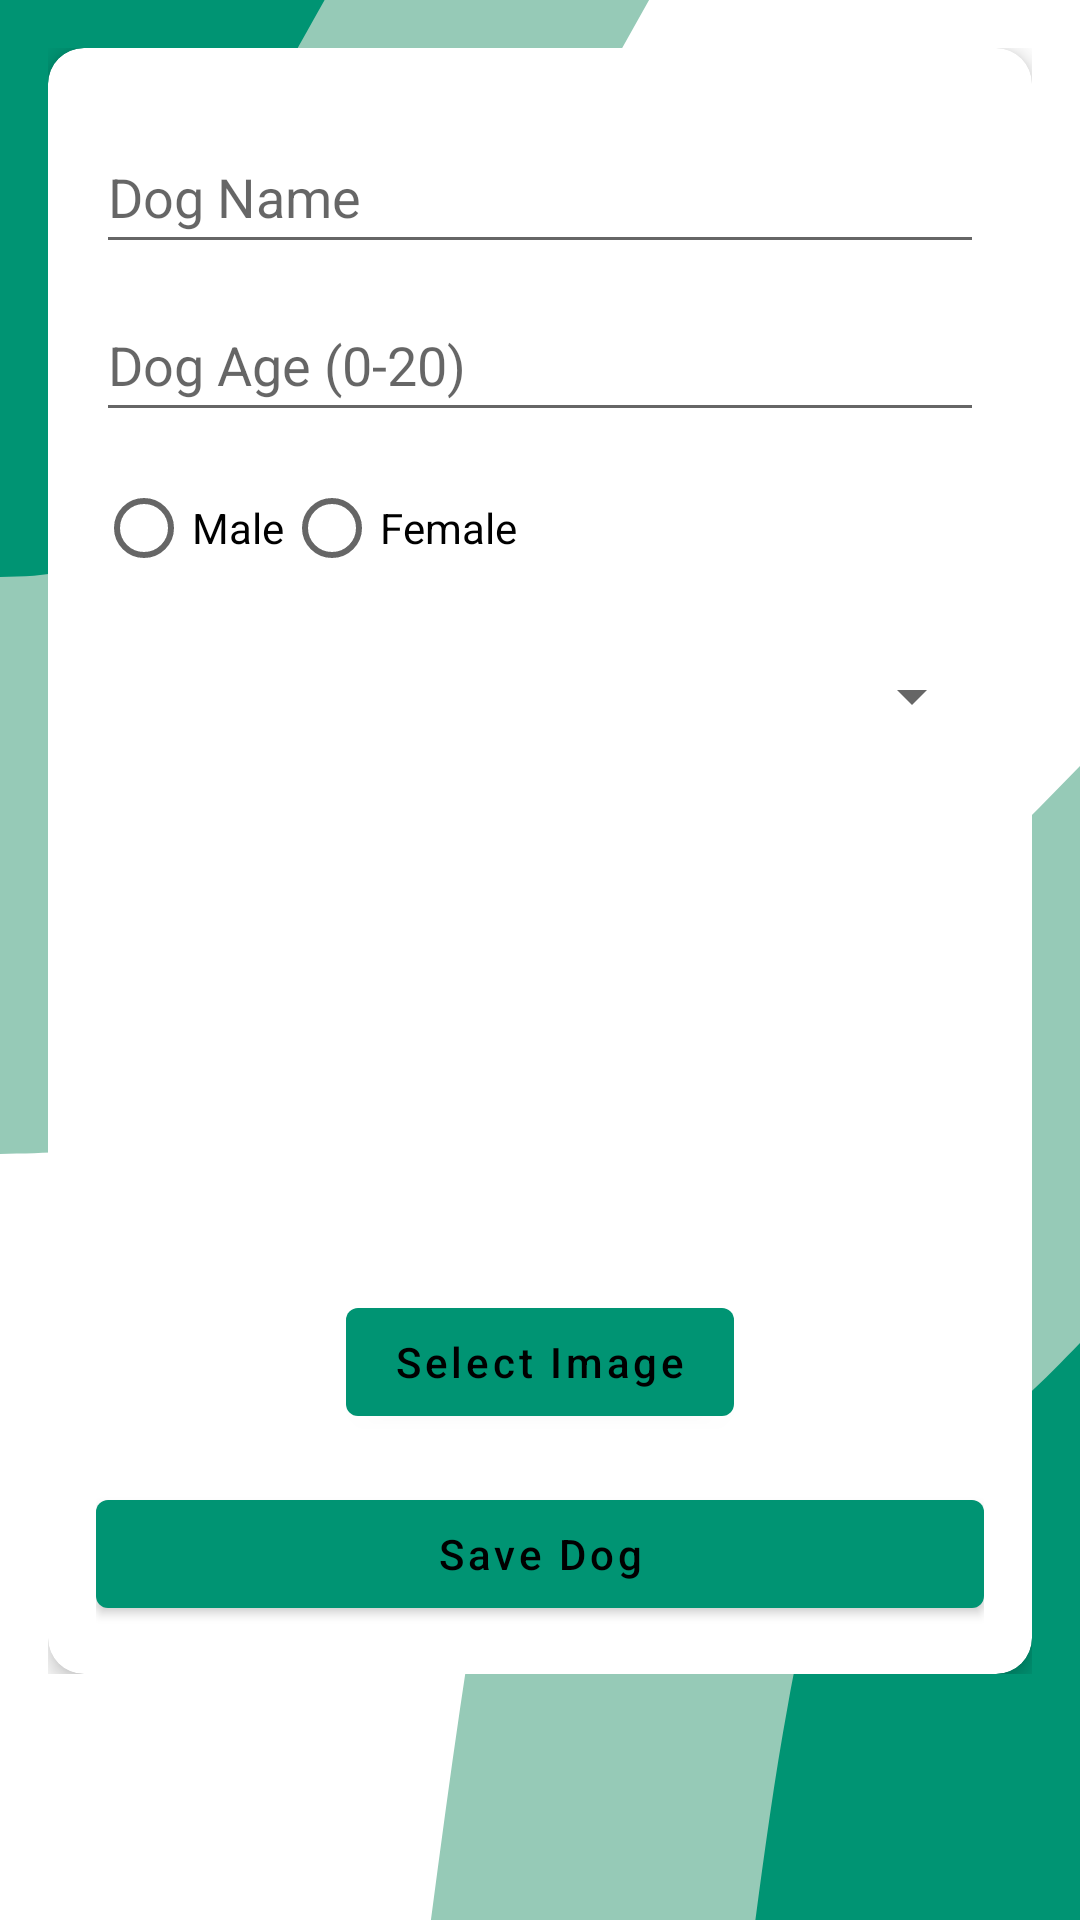

This screen was rendered from an Android layout file. Write that file and the resources it references.
<!-- AndroidManifest.xml: application theme Theme.DogsAdoptionApp -->
<!-- res/layout/fragment_dog_form.xml -->
<?xml version="1.0" encoding="utf-8"?>
<ScrollView xmlns:android="http://schemas.android.com/apk/res/android"
    xmlns:app="http://schemas.android.com/apk/res-auto"
    android:layout_width="match_parent"
    android:layout_height="match_parent"
    android:background="@drawable/blob_scene_haikei">

    <androidx.constraintlayout.widget.ConstraintLayout
        android:layout_width="match_parent"
        android:layout_height="wrap_content"
        android:padding="16dp">

        <androidx.cardview.widget.CardView
            android:layout_width="match_parent"
            android:layout_height="wrap_content"
            app:cardCornerRadius="12dp"
            app:cardElevation="4dp"
            app:layout_constraintTop_toTopOf="parent"
            app:layout_constraintStart_toStartOf="parent"
            app:layout_constraintEnd_toEndOf="parent">

            <androidx.constraintlayout.widget.ConstraintLayout
                android:layout_width="match_parent"
                android:layout_height="wrap_content"
                android:padding="16dp">

                <EditText
                    android:id="@+id/inputName"
                    android:layout_width="match_parent"
                    android:layout_height="wrap_content"
                    android:layout_marginTop="8dp"
                    android:hint="@string/dog_name"
                    android:inputType="textPersonName"
                    android:minHeight="48dp"
                    app:layout_constraintEnd_toEndOf="parent"
                    app:layout_constraintStart_toStartOf="parent"
                    app:layout_constraintTop_toTopOf="parent" />

                <EditText
                    android:id="@+id/inputAge"
                    android:layout_width="match_parent"
                    android:layout_height="wrap_content"
                    android:layout_marginTop="8dp"
                    android:hint="@string/dog_age"
                    android:inputType="number"
                    android:maxLength="2"
                    android:minHeight="48dp"
                    app:layout_constraintEnd_toEndOf="parent"
                    app:layout_constraintStart_toStartOf="parent"
                    app:layout_constraintTop_toBottomOf="@+id/inputName" />

                <RadioGroup
                    android:id="@+id/genderGroup"
                    android:layout_width="match_parent"
                    android:layout_height="wrap_content"
                    android:layout_marginTop="8dp"
                    android:gravity="start"
                    android:layoutDirection="locale"
                    android:orientation="horizontal"
                    app:layout_constraintEnd_toEndOf="parent"
                    app:layout_constraintStart_toStartOf="parent"
                    app:layout_constraintTop_toBottomOf="@id/inputAge">

                    <RadioButton
                        android:id="@+id/radioMale"
                        android:layout_width="wrap_content"
                        android:layout_height="wrap_content"
                        android:text="@string/male" />

                    <RadioButton
                        android:id="@+id/radioFemale"
                        android:layout_width="wrap_content"
                        android:layout_height="wrap_content"
                        android:text="@string/female" />
                </RadioGroup>

                <Spinner
                    android:id="@+id/inputBreed"
                    android:layout_width="match_parent"
                    android:layout_height="wrap_content"
                    android:layout_marginTop="8dp"
                    android:minHeight="48dp"
                    app:layout_constraintEnd_toEndOf="parent"
                    app:layout_constraintStart_toStartOf="parent"
                    app:layout_constraintTop_toBottomOf="@+id/genderGroup" />

                <ImageView
                    android:id="@+id/imagePreview"
                    android:layout_width="150dp"
                    android:layout_height="150dp"
                    android:layout_marginTop="16dp"
                    android:scaleType="centerCrop"
                    android:src="@drawable/ic_launcher_background"
                    android:contentDescription="@string/dog_image"
                    app:layout_constraintTop_toBottomOf="@+id/inputBreed"
                    app:layout_constraintStart_toStartOf="parent"
                    app:layout_constraintEnd_toEndOf="parent" />

                <com.google.android.material.button.MaterialButton
                    android:id="@+id/btnPickImage"
                    android:layout_width="wrap_content"
                    android:layout_height="wrap_content"
                    android:layout_marginTop="8dp"
                    android:text="@string/select_image"
                    android:contentDescription="@string/select_image"
                    app:icon="@drawable/baseline_add_photo_alternate_24"
                    app:iconGravity="textStart"
                    app:iconPadding="8dp"
                    app:layout_constraintTop_toBottomOf="@+id/imagePreview"
                    app:layout_constraintStart_toStartOf="parent"
                    app:layout_constraintEnd_toEndOf="parent"
                    android:textAllCaps="false" />

                <com.google.android.material.button.MaterialButton
                    android:id="@+id/btnSubmitDog"
                    android:layout_width="match_parent"
                    android:layout_height="wrap_content"
                    android:layout_marginTop="16dp"
                    android:text="@string/save_dog"
                    android:contentDescription="@string/save_dog"
                    app:layout_constraintTop_toBottomOf="@+id/btnPickImage"
                    app:layout_constraintStart_toStartOf="parent"
                    app:layout_constraintEnd_toEndOf="parent"
                    android:textAllCaps="false" />

            </androidx.constraintlayout.widget.ConstraintLayout>

        </androidx.cardview.widget.CardView>

    </androidx.constraintlayout.widget.ConstraintLayout>
</ScrollView>
<!-- resources referenced by this layout -->
<resources>
  <!-- drawable blob_scene_haikei (drawable) -->
  <vector xmlns:android="http://schemas.android.com/apk/res/android"
      xmlns:aapt="http://schemas.android.com/aapt"
      android:width="900dp"
      android:height="900dp"
      android:viewportWidth="900"
      android:viewportHeight="900">
    <path
        android:pathData="M0,0h900v900h-900z"
        android:fillColor="#FFFFFF"/>
    <path
        android:pathData="M359.1,900C374.8,833.7 390.6,767.4 413.1,698.3C435.7,629.2 465,557.3 517.5,517.5C570,477.7 645.6,470.2 713.3,449.1C780.9,428.1 840.4,393.6 900,359.1L900,900Z"
        android:fillColor="#96cab7"/>
    <path
        android:pathData="M629.5,900C637.4,866.9 645.3,833.7 656.6,799.2C667.8,764.6 682.5,728.6 708.7,708.8C735,688.9 772.8,685.1 806.6,674.6C840.4,664.1 870.2,646.8 900,629.5L900,900Z"
        android:fillColor="#009473"/>
    <path
        android:pathData="M540.9,0C484.8,56.2 428.7,112.4 393.6,163C358.5,213.6 344.4,258.7 320.3,320.3C296.2,382 262.1,460.2 207,499.8C151.9,539.3 76,540.1 0,540.9L0,0Z"
        android:fillColor="#96cab7"/>
    <path
        android:pathData="M270.5,0C242.4,28.1 214.3,56.2 196.8,81.5C179.2,106.8 172.2,129.3 160.2,160.2C148.1,191 131,230.1 103.5,249.9C76,269.6 38,270.1 0,270.5L0,0Z"
        android:fillColor="#009473"/>
  </vector>
  <string name="dog_age">Dog Age (0-20)</string>
  <string name="dog_image">dog image</string>
  <string name="dog_name">Dog Name</string>
  <string name="female">Female</string>
  <string name="male">Male</string>
  <string name="save_dog">Save Dog</string>
  <string name="select_image">Select Image</string>
  <style name="Theme.DogsAdoptionApp" parent="Theme.MaterialComponents.Light.DarkActionBar">
  
          <item name="windowActionBar">false</item>
          <item name="windowNoTitle">true</item>
          <item name="android:windowBackground">@drawable/blob_scene_haikei</item>
          <item name="colorPrimary">@color/green</item>
          <item name="android:textColor">?attr/editTextColor</item>
          <item name="materialButtonStyle">@style/App.MaterialButton</item>
          <item name="colorOnPrimary">@color/black</item>
      </style>
  <color name="green">#009473</color>
  <style name="App.MaterialButton" parent="Widget.MaterialComponents.Button">
          <item name="backgroundTint">@color/green</item>
          <item name="android:textColor">@android:color/black</item>
      </style>
  <color name="black">#FF000000</color>
</resources>
